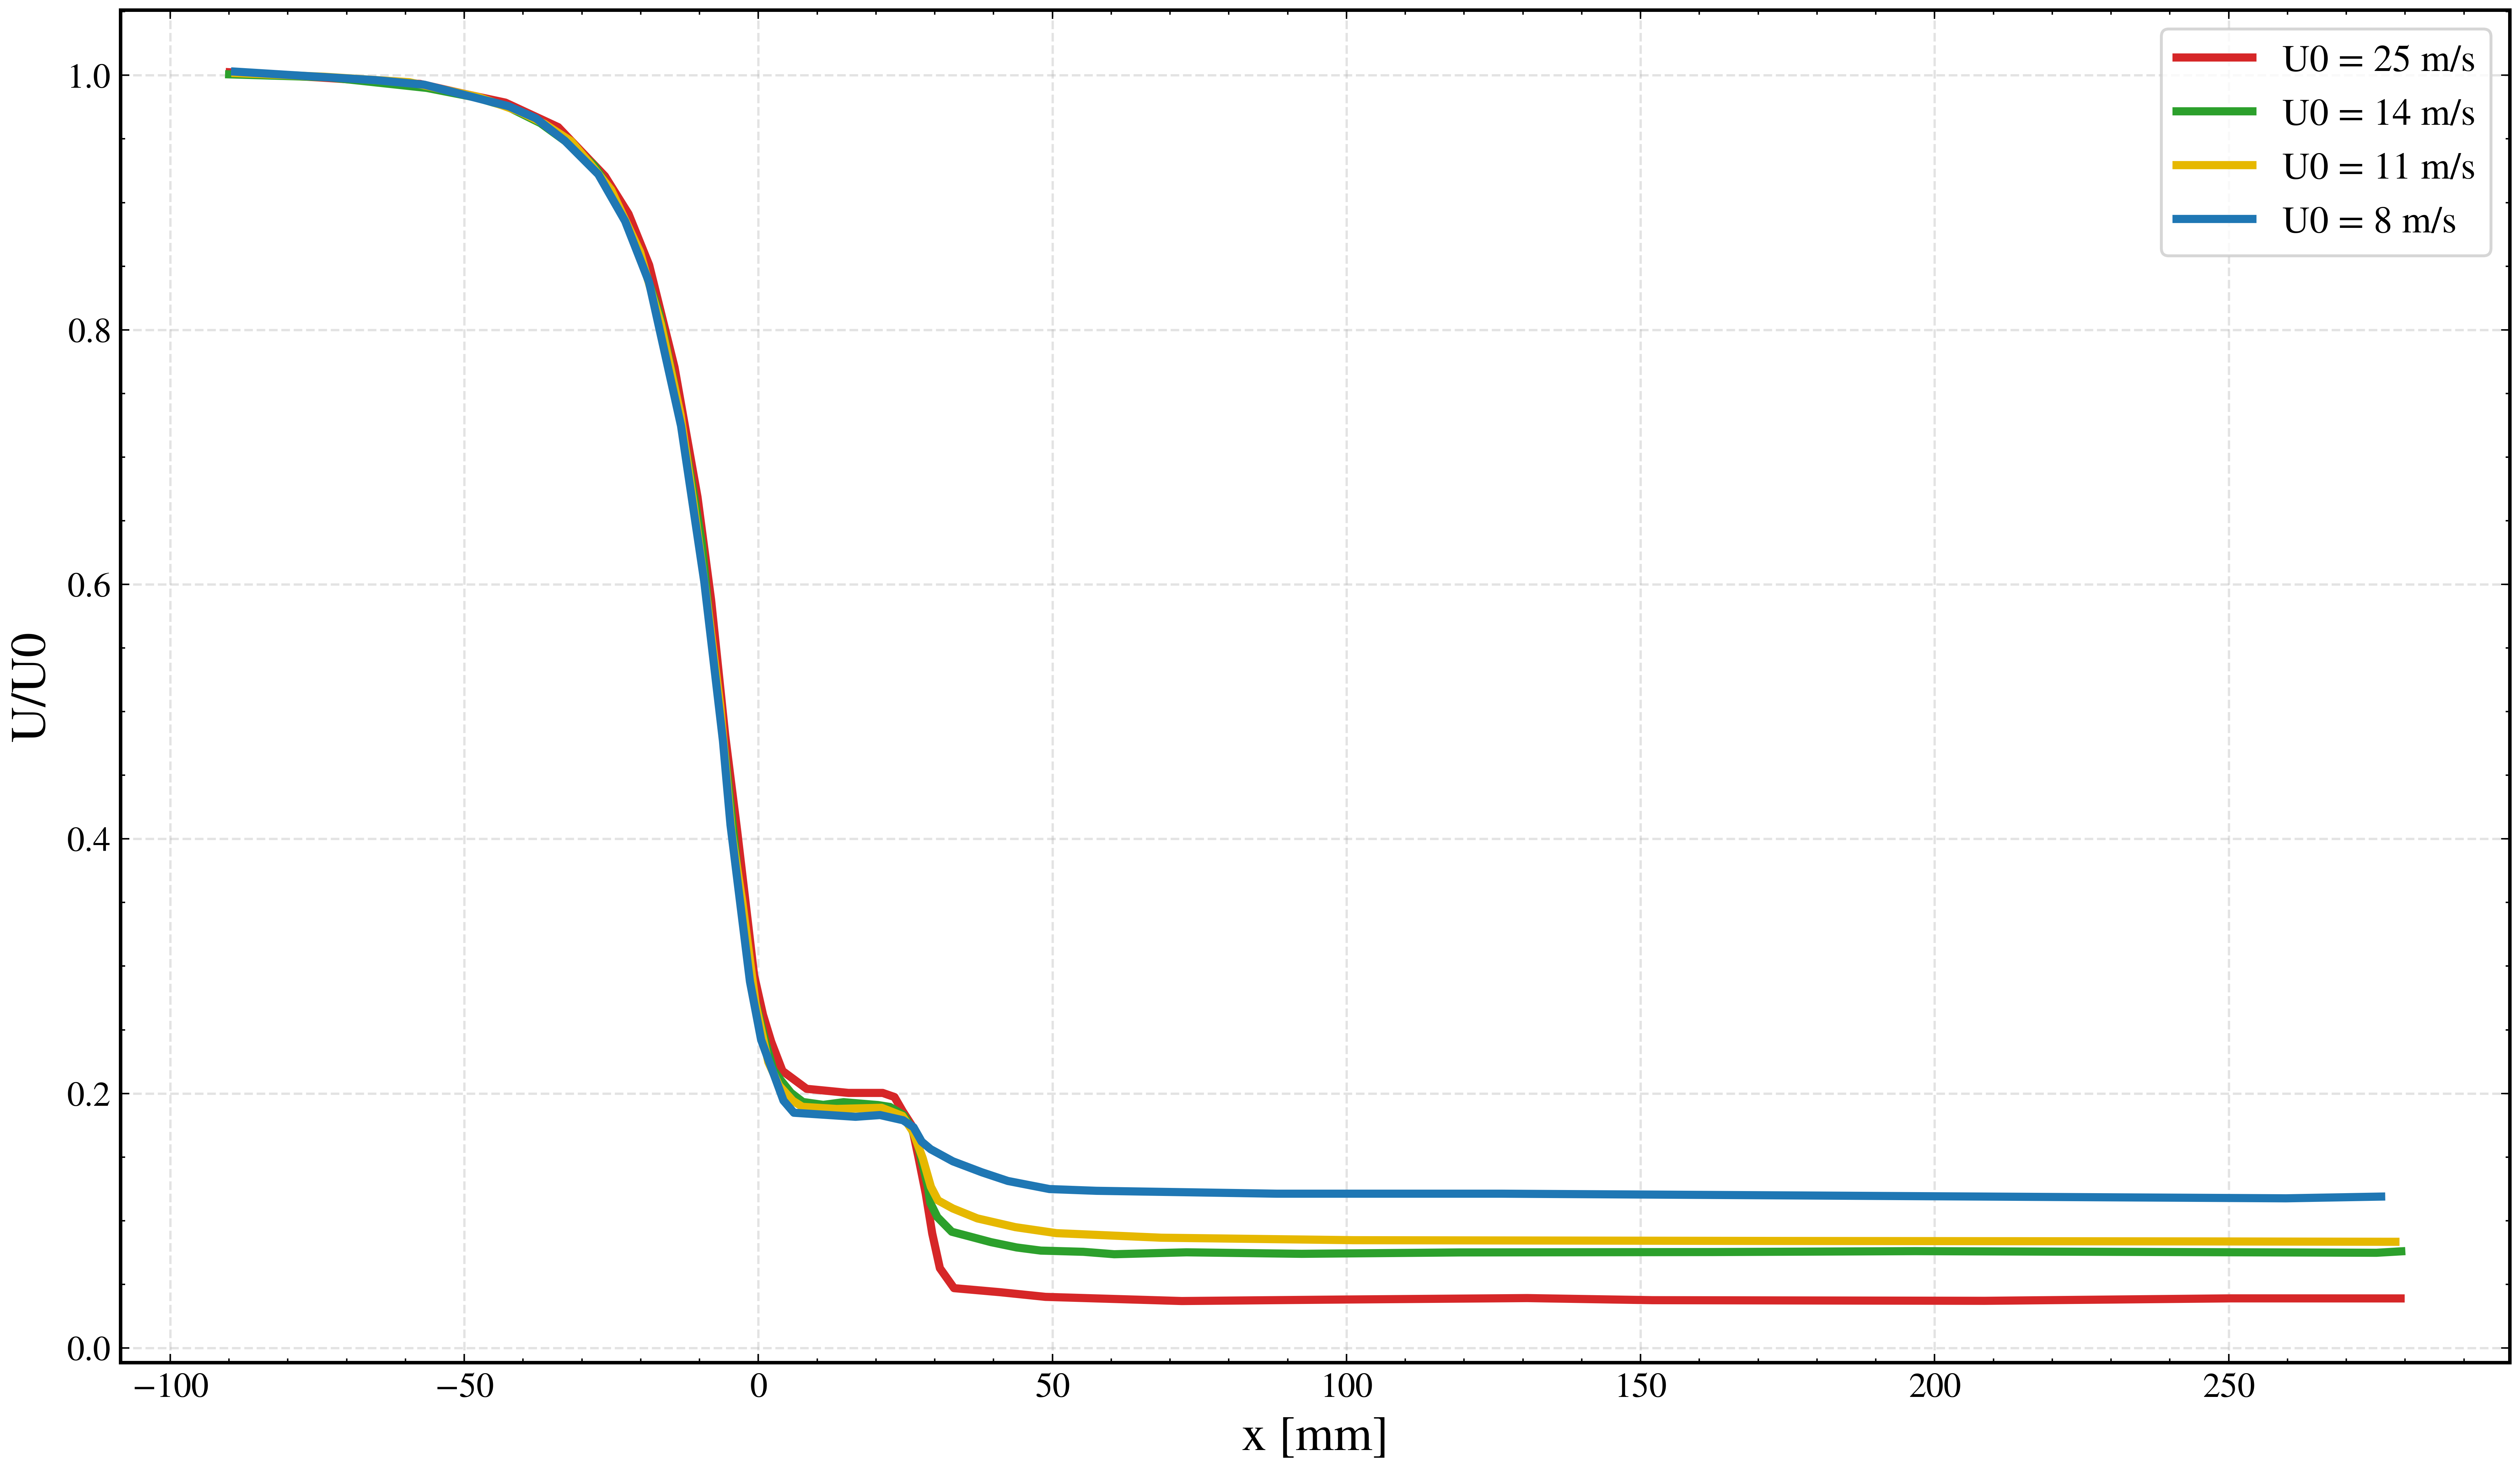

Write the Python code that produced this figure.
from pathlib import Path
from dataclasses import dataclass

import pandas as pd
from matplotlib import pyplot as plt


BASE_DIR = Path(__file__).resolve().parent
DATA_DIR = BASE_DIR / "New_PLC"


@dataclass(frozen=True)
class ProfileSpec:
    u0: int
    filename: str
    color: str


PROFILE_SPECS = [
    ProfileSpec(u0=25, filename="perfil_vel_25ms.csv", color="#d62728"),  # rojo
    ProfileSpec(u0=14, filename="perfil_vel_14ms.csv", color="#2ca02c"),  # verde
    ProfileSpec(u0=11, filename="perfil_vel_11ms.csv", color="#e6b800"),  # amarillo
    ProfileSpec(u0=8, filename="perfil_vel_8ms.csv", color="#1f77b4"),    # azul
]


def _to_float(series):
    return pd.to_numeric(series.astype(str).str.replace(",", ".", regex=False), errors="coerce")


def _load_profile(path: Path):
    df = pd.read_csv(path)
    if "x" not in df.columns:
        raise ValueError(f"No se encontro la columna 'x' en {path.name}")

    y_col = next((col for col in df.columns if col.lower().startswith("vel_")), None)
    if y_col is None:
        y_col = next((col for col in df.columns if col != "x"), None)
    if y_col is None:
        raise ValueError(f"No se encontro columna de velocidad en {path.name}")

    x = _to_float(df["x"])
    y = _to_float(df[y_col])

    clean = pd.DataFrame({"x": x, "y": y}).dropna().sort_values("x")
    if clean.empty:
        raise ValueError(f"{path.name} no tiene datos validos")

    return clean["x"].to_numpy(), clean["y"].to_numpy()


def _configure_style():
    try:
        import scienceplots  # noqa: F401

        plt.style.use(["science", "no-latex"])
    except Exception:
        # Fallback si scienceplots no esta instalado.
        plt.style.use("default")

    plt.rcParams.update(
        {
            "figure.dpi": 180,
            "savefig.dpi": 600,
            "font.size": 13,
            "axes.labelsize": 17,
            "axes.titlesize": 18,
            "legend.fontsize": 13,
            "xtick.labelsize": 12,
            "ytick.labelsize": 12,
            "axes.linewidth": 1.2,
            "lines.linewidth": 2.8,
            "font.family": "serif",
        }
    )


def plot_velocity_profiles(show=False):
    _configure_style()

    fig, ax = plt.subplots(1, 1, figsize=(12, 7), constrained_layout=True)

    for spec in PROFILE_SPECS:
        path = DATA_DIR / spec.filename
        x_mm, u_u0 = _load_profile(path)
        ax.plot(
            x_mm,
            u_u0,
            color=spec.color,
            label=f"U0 = {spec.u0} m/s",
        )

    ax.set_xlabel("x [mm]")
    ax.set_ylabel("U/U0")
    ax.grid(True, linestyle="--", linewidth=0.8, alpha=0.35)
    ax.legend(loc="best", frameon=True)

    out_base = BASE_DIR / "perfil_vel_CFD"
    fig.savefig(f"{out_base}.png", bbox_inches="tight")
    fig.savefig(f"{out_base}.pdf", bbox_inches="tight")
    print("✓ Graficos guardados: perfil_vel_CFD.png y perfil_vel_CFD.pdf")

    if show:
        plt.show()
    else:
        plt.close(fig)


if __name__ == "__main__":
    plot_velocity_profiles(show=False)
